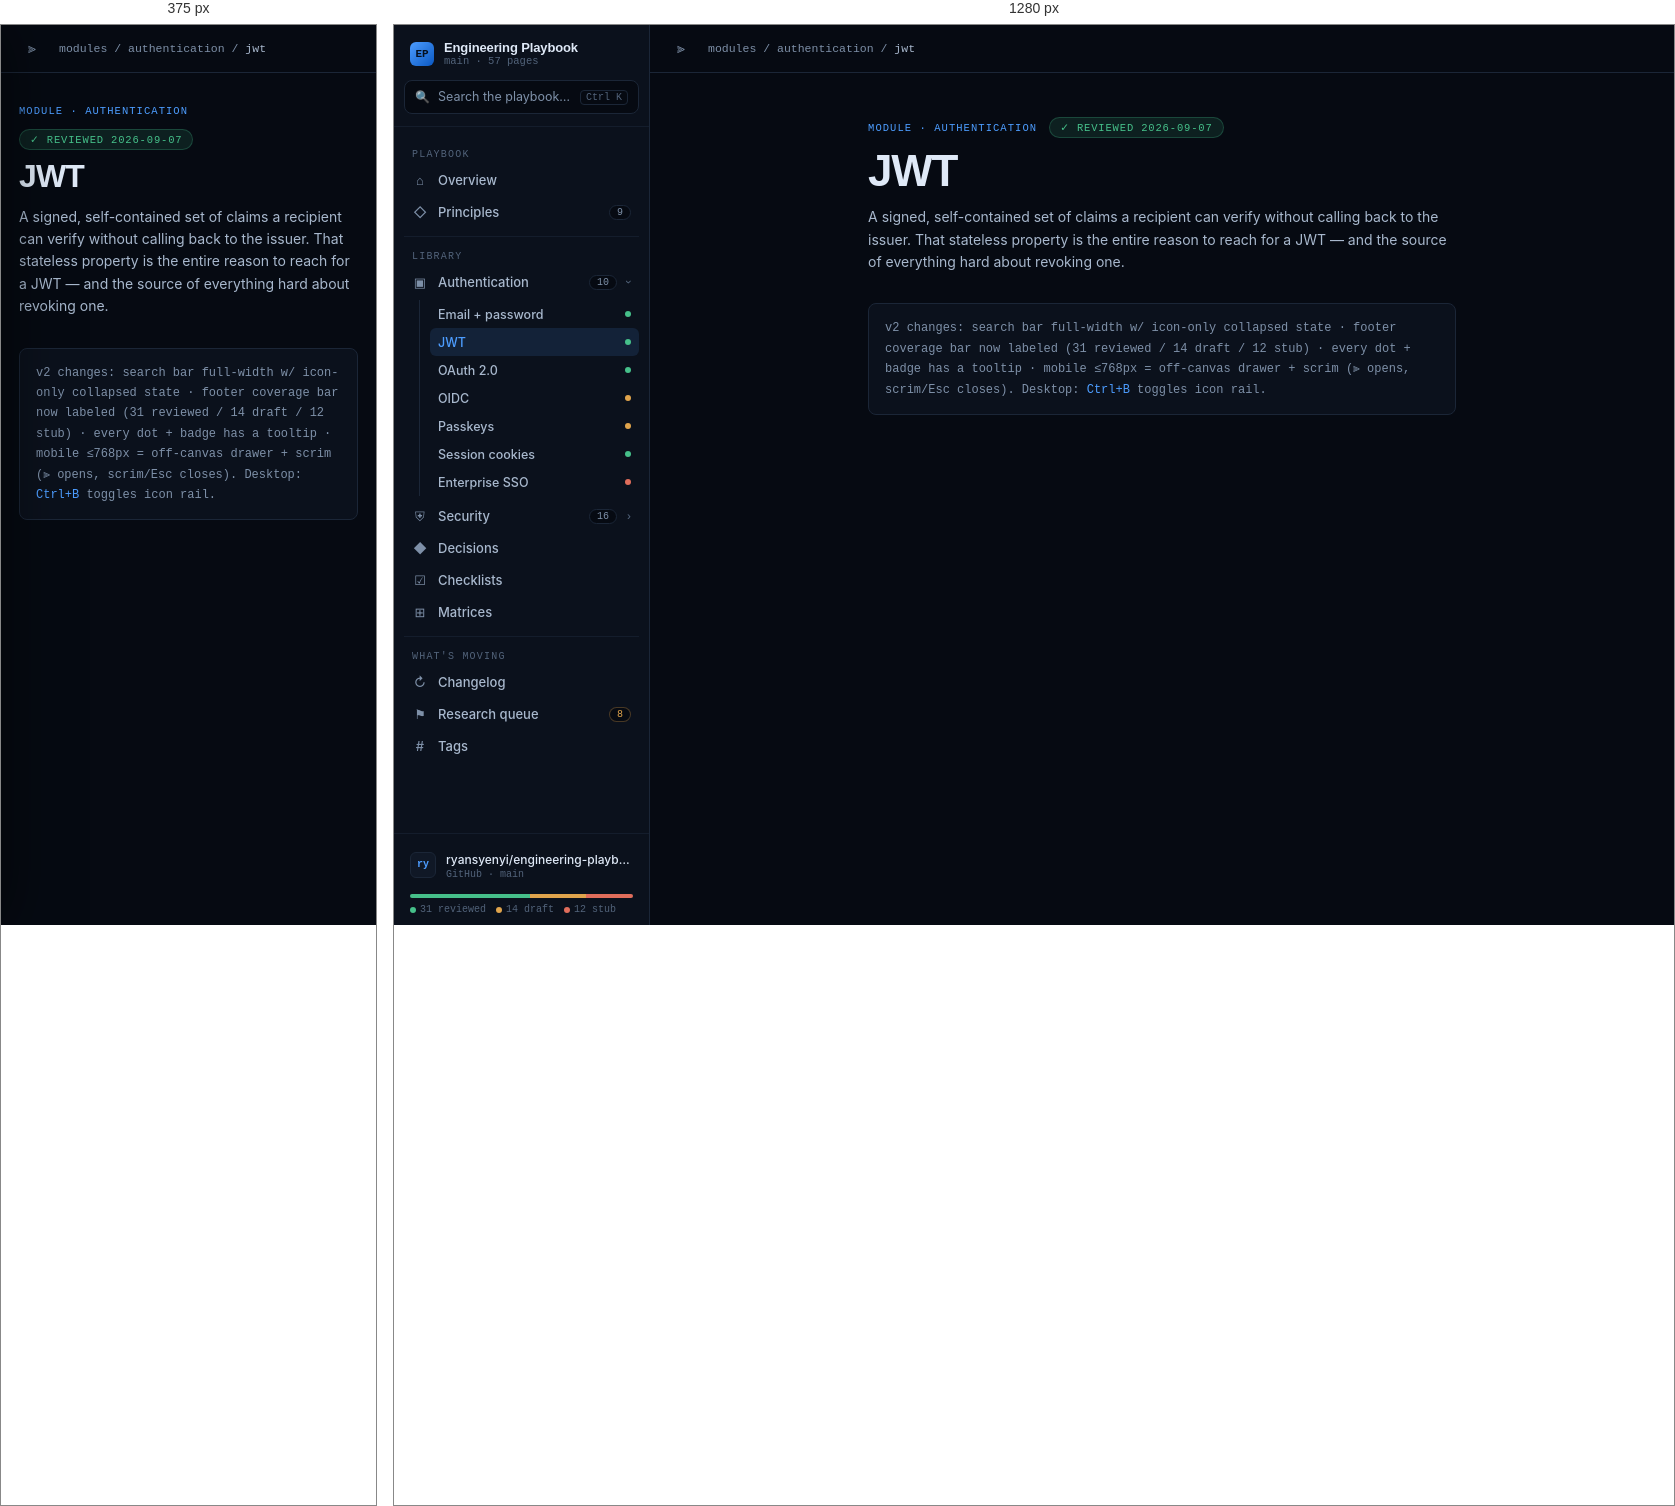
Rendered at 375 px and 1280 px, left to right.

<!-- file: sidebar-shadcn.html -->
<!doctype html>
<html lang="en">
<head>
<meta charset="utf-8">
<meta name="viewport" content="width=device-width, initial-scale=1">
<title>Sidebar mockup v2 · shadcn anatomy × Terminal Ink</title>
<link rel="preconnect" href="https://fonts.gstatic.com" crossorigin>
<link href="https://fonts.googleapis.com/css2?family=Archivo:wght@500..700&family=Inter:wght@400;500;600&family=JetBrains+Mono:wght@400;500;700&display=swap" rel="stylesheet">
<style>
  :root {
    --bg:#060a12; --panel:#0b111c; --panel2:#101826; --line:#1b2637; --line-soft:#141d2c;
    --text:#dfe9f7; --dim:#a8b8cd; --muted:#7e90a8; --faint:#52637a;
    --accent:#4d9dff; --accent-soft:rgba(77,157,255,.12);
    --ok:#46c08a; --warn:#e0a44c; --bad:#e06d5b;
    --sb-w:16rem; --sb-w-icon:3.25rem;
    --fast:120ms cubic-bezier(.2,0,0,1);
  }
  * { margin:0; padding:0; box-sizing:border-box; }
  body { background:var(--bg); color:var(--text); font:14px/1.6 "Inter",sans-serif; -webkit-font-smoothing:antialiased; }
  a { color:inherit; text-decoration:none; }
  .app { display:flex; min-height:100vh; }

  /* ── Sidebar ── */
  .sidebar {
    width:var(--sb-w); flex:none;
    display:flex; flex-direction:column;
    background:var(--panel);
    border-right:1px solid var(--line);
    height:100vh; position:sticky; top:0;
    transition:width 180ms cubic-bezier(.2,0,0,1), transform 200ms cubic-bezier(.2,0,0,1);
    overflow:hidden;
  }
  .app[data-collapsed] .sidebar { width:var(--sb-w-icon); }

  .sb-header { padding:10px 10px 12px; border-bottom:1px solid var(--line-soft); display:flex; flex-direction:column; gap:8px; }
  .sb-brand {
    display:flex; align-items:center; gap:10px;
    padding:5px 6px; border-radius:8px; cursor:pointer;
    transition:background var(--fast); min-height:36px;
  }
  .sb-brand:hover { background:var(--panel2); }
  .sb-brand .mark { width:24px; height:24px; border-radius:6px; flex:none;
    background:linear-gradient(135deg,var(--accent),#0a58c2);
    display:flex; align-items:center; justify-content:center;
    font:700 11px "JetBrains Mono",monospace; color:#04101f; }
  .sb-brand .t { min-width:0; overflow:hidden; }
  .sb-brand .t b { display:block; font:600 13px "Archivo",sans-serif; letter-spacing:-.01em; white-space:nowrap; }
  .sb-brand .t small { display:block; font:10.5px "JetBrains Mono",monospace; color:var(--faint); white-space:nowrap; }

  /* search: full width of sidebar padding box; collapses to icon button */
  .sb-search {
    display:flex; align-items:center; gap:8px; width:100%;
    height:34px; padding:0 10px; border-radius:8px;
    background:var(--bg); border:1px solid var(--line);
    color:var(--muted); font:inherit; font-size:12.5px; cursor:pointer;
    transition:border-color var(--fast); white-space:nowrap; overflow:hidden;
  }
  .sb-search:hover, .sb-search:focus-visible { border-color:var(--accent); outline:none; }
  .sb-search .si { flex:none; font-size:12px; }
  .sb-search .lbl { flex:1; text-align:left; overflow:hidden; text-overflow:ellipsis; }
  .sb-search kbd { flex:none; font:10px "JetBrains Mono",monospace; color:var(--faint); border:1px solid var(--line); border-radius:4px; padding:1px 5px; }
  .app[data-collapsed] .sb-brand { padding:5px 0; justify-content:center; }
  .app[data-collapsed] .sb-brand .t { display:none; }
  .app[data-collapsed] .sb-search { width:34px; padding:0; justify-content:center; }
  .app[data-collapsed] .sb-search .lbl, .app[data-collapsed] .sb-search kbd { display:none; }

  .sb-content { flex:1; overflow-y:auto; overflow-x:hidden; padding:8px 10px 12px; scrollbar-width:thin; scrollbar-color:var(--line) transparent; }

  .sb-group { padding:8px 0 2px; }
  .sb-group + .sb-group { border-top:1px solid var(--line-soft); margin-top:6px; }
  .sb-label {
    display:block; padding:6px 8px 4px;
    font:500 10px "JetBrains Mono",monospace; letter-spacing:.12em; text-transform:uppercase;
    color:var(--faint); white-space:nowrap;
    transition:opacity var(--fast);
  }
  .app[data-collapsed] .sb-label { opacity:0; height:0; padding:0; overflow:hidden; }

  .sb-item { position:relative; }
  .sb-btn {
    display:flex; align-items:center; gap:10px; width:100%;
    height:32px; padding:0 8px; border-radius:8px; border:none; background:none;
    color:var(--dim); font:500 13px "Inter",sans-serif; text-align:left; cursor:pointer;
    transition:background var(--fast), color var(--fast);
    white-space:nowrap;
  }
  .sb-btn:hover { background:var(--panel2); color:var(--text); }
  .sb-btn:focus-visible { outline:2px solid var(--accent); outline-offset:-2px; }
  .sb-btn[data-active] { background:var(--accent-soft); color:var(--accent); }
  .sb-btn .ico { width:16px; height:16px; flex:none; display:inline-flex; align-items:center; justify-content:center; font-size:13px; color:var(--muted); }
  .sb-btn[data-active] .ico { color:var(--accent); }
  .sb-btn .lbl { flex:1; overflow:hidden; text-overflow:ellipsis; }
  .app[data-collapsed] .sb-btn { justify-content:center; padding:0; }
  .app[data-collapsed] .sb-btn .lbl, .app[data-collapsed] .sb-badge, .app[data-collapsed] .sb-chevron { display:none; }
  .sb-badge {
    font:500 10px "JetBrains Mono",monospace; color:var(--muted);
    background:var(--bg); border:1px solid var(--line); border-radius:99px;
    padding:1px 7px; flex:none; cursor:help;
  }
  .sb-badge.warn { color:var(--warn); border-color:rgba(224,164,76,.3); }
  .sb-chevron { flex:none; color:var(--faint); font-size:10px; transition:transform 140ms cubic-bezier(.2,0,0,1); }
  .sb-item[data-open] > .sb-btn .sb-chevron { transform:rotate(90deg); }

  .sb-sub { display:none; margin:2px 0 4px 15px; padding-left:10px; border-left:1px solid var(--line); }
  .sb-item[data-open] > .sb-sub { display:block; }
  .app[data-collapsed] .sb-sub { display:none !important; }
  .sb-sub .sb-btn { height:28px; font-size:12.5px; border-radius:6px; }
  .dot { width:6px; height:6px; border-radius:50%; flex:none; margin-left:auto; cursor:help; }
  .dot.ok{background:var(--ok)} .dot.warn{background:var(--warn)} .dot.bad{background:var(--bad)}

  /* ── Footer: labeled coverage ── */
  .sb-footer { padding:10px; border-top:1px solid var(--line-soft); }
  .sb-user {
    display:flex; align-items:center; gap:10px;
    padding:6px; border-radius:8px; cursor:pointer;
    transition:background var(--fast); white-space:nowrap;
  }
  .sb-user:hover { background:var(--panel2); }
  .sb-user .av { width:26px; height:26px; border-radius:6px; flex:none; background:var(--panel2); border:1px solid var(--line);
    display:flex; align-items:center; justify-content:center; font:600 10px "JetBrains Mono",monospace; color:var(--accent); }
  .sb-user .t { min-width:0; overflow:hidden; }
  .sb-user .t b { display:block; font-size:12px; font-weight:500; overflow:hidden; text-overflow:ellipsis; }
  .sb-user .t small { display:block; font:10px "JetBrains Mono",monospace; color:var(--faint); }
  .app[data-collapsed] .sb-user { justify-content:center; padding:6px 0; }
  .app[data-collapsed] .sb-user .t, .app[data-collapsed] .sb-coverage { display:none; }
  .sb-coverage {
    display:flex; height:4px; border-radius:99px; overflow:hidden;
    background:var(--panel2); margin:8px 6px 2px; cursor:help;
  }
  .sb-coverage i { display:block; height:100%; }
  .sb-cov-legend { display:flex; gap:10px; padding:4px 6px 0; font:10px "JetBrains Mono",monospace; color:var(--faint); white-space:nowrap; }
  .sb-cov-legend span { display:flex; align-items:center; gap:4px; cursor:help; }
  .app[data-collapsed] .sb-cov-legend { display:none; }
  .sb-cov-legend .dot { margin:0; }

  /* ── Main ── */
  .main { flex:1; min-width:0; }
  .topbar { display:flex; align-items:center; gap:12px; height:48px; padding:0 16px; border-bottom:1px solid var(--line); position:sticky; top:0; background:var(--bg); z-index:5; }
  .trigger {
    width:30px; height:30px; border-radius:6px; border:none; background:none; cursor:pointer;
    color:var(--muted); font-size:14px; display:flex; align-items:center; justify-content:center;
    transition:background var(--fast), color var(--fast); flex:none;
  }
  .trigger:hover { background:var(--panel2); color:var(--text); }
  .crumb { font:11.5px "JetBrains Mono",monospace; color:var(--muted); overflow:hidden; white-space:nowrap; text-overflow:ellipsis; }
  .crumb b { color:var(--dim); font-weight:400; }
  .content { max-width:72ch; margin:0 auto; padding:44px 24px 90px; }
  .kick { display:flex; gap:12px; align-items:center; flex-wrap:wrap; }
  .label { font:500 10.5px "JetBrains Mono",monospace; letter-spacing:.1em; text-transform:uppercase; color:var(--accent); }
  .chip { display:inline-flex; gap:6px; align-items:center; font:500 10.5px "JetBrains Mono",monospace; letter-spacing:.08em; text-transform:uppercase; color:var(--ok); background:rgba(70,192,138,.12); border:1px solid rgba(70,192,138,.25); border-radius:99px; padding:3px 10px; }
  h1 { font:640 clamp(32px,5vw,44px)/1.05 "Archivo",sans-serif; letter-spacing:-.028em; margin:10px 0 12px; }
  p { color:var(--dim); margin:12px 0; }
  .hint { margin-top:30px; padding:14px 16px; background:var(--panel); border:1px solid var(--line); border-radius:8px; font:12px/1.7 "JetBrains Mono",monospace; color:var(--muted); }
  .hint b { color:var(--accent); font-weight:500; }

  /* ── Mobile: off-canvas sheet + scrim (shadcn mobile pattern) ── */
  .scrim { display:none; }
  @media (max-width: 768px) {
    .sidebar {
      position:fixed; inset:0 auto 0 0; z-index:40;
      width:min(18rem, 85vw) !important;
      transform:translateX(-100%);
      box-shadow:0 0 60px rgba(0,0,0,.6);
    }
    .app[data-mobile-open] .sidebar { transform:translateX(0); }
    .app[data-collapsed] .sidebar { width:min(18rem,85vw) !important; } /* icon mode n/a on mobile */
    .app[data-collapsed] .sb-label, .app[data-collapsed] .sb-btn .lbl,
    .app[data-collapsed] .sb-badge, .app[data-collapsed] .sb-chevron,
    .app[data-collapsed] .sb-brand .t, .app[data-collapsed] .sb-search .lbl,
    .app[data-collapsed] .sb-search kbd, .app[data-collapsed] .sb-user .t,
    .app[data-collapsed] .sb-coverage, .app[data-collapsed] .sb-cov-legend { display:revert; opacity:1; height:auto; }
    .app[data-collapsed] .sb-btn { justify-content:flex-start; padding:0 8px; }
    .app[data-collapsed] .sb-search { width:100%; padding:0 10px; justify-content:flex-start; }
    .scrim {
      display:block; position:fixed; inset:0; z-index:30;
      background:rgba(3,6,12,.6); backdrop-filter:blur(2px);
      opacity:0; pointer-events:none; transition:opacity 200ms ease-out;
    }
    .app[data-mobile-open] .scrim { opacity:1; pointer-events:auto; }
    .content { padding:32px 18px 80px; }
  }
  @media (prefers-reduced-motion: reduce) { * { transition:none !important; } }
</style>
</head>
<body>
<div class="app" id="app">
  <aside class="sidebar" aria-label="Site navigation">
    <div class="sb-header">
      <div class="sb-brand">
        <span class="mark">EP</span>
        <span class="t"><b>Engineering Playbook</b><small>main · 57 pages</small></span>
      </div>
      <button class="sb-search" aria-label="Search the playbook">
        <span class="si">🔍</span><span class="lbl">Search the playbook…</span><kbd>Ctrl K</kbd>
      </button>
    </div>

    <nav class="sb-content">
      <div class="sb-group">
        <span class="sb-label">Playbook</span>
        <div class="sb-item"><a class="sb-btn" href="#"><span class="ico">⌂</span><span class="lbl">Overview</span></a></div>
        <div class="sb-item"><a class="sb-btn" href="#"><span class="ico">◇</span><span class="lbl">Principles</span><span class="sb-badge" title="9 pages in this section">9</span></a></div>
      </div>

      <div class="sb-group">
        <span class="sb-label">Library</span>
        <div class="sb-item" data-open>
          <button class="sb-btn" data-toggle><span class="ico">▣</span><span class="lbl">Authentication</span><span class="sb-badge" title="10 pages in this section">10</span><span class="sb-chevron">›</span></button>
          <div class="sb-sub">
            <div class="sb-item"><a class="sb-btn" href="#"><span class="lbl">Email + password</span><span class="dot ok" title="Status: reviewed"></span></a></div>
            <div class="sb-item"><a class="sb-btn" data-active href="#" aria-current="page"><span class="lbl">JWT</span><span class="dot ok" title="Status: reviewed"></span></a></div>
            <div class="sb-item"><a class="sb-btn" href="#"><span class="lbl">OAuth 2.0</span><span class="dot ok" title="Status: reviewed"></span></a></div>
            <div class="sb-item"><a class="sb-btn" href="#"><span class="lbl">OIDC</span><span class="dot warn" title="Status: draft"></span></a></div>
            <div class="sb-item"><a class="sb-btn" href="#"><span class="lbl">Passkeys</span><span class="dot warn" title="Status: draft"></span></a></div>
            <div class="sb-item"><a class="sb-btn" href="#"><span class="lbl">Session cookies</span><span class="dot ok" title="Status: reviewed"></span></a></div>
            <div class="sb-item"><a class="sb-btn" href="#"><span class="lbl">Enterprise SSO</span><span class="dot bad" title="Status: stub — not yet written"></span></a></div>
          </div>
        </div>
        <div class="sb-item">
          <button class="sb-btn" data-toggle><span class="ico">⛨</span><span class="lbl">Security</span><span class="sb-badge" title="16 pages in this section">16</span><span class="sb-chevron">›</span></button>
          <div class="sb-sub">
            <div class="sb-item"><a class="sb-btn" href="#"><span class="lbl">Password storage</span><span class="dot ok" title="Status: reviewed"></span></a></div>
            <div class="sb-item"><a class="sb-btn" href="#"><span class="lbl">Rate limiting</span><span class="dot warn" title="Status: draft"></span></a></div>
            <div class="sb-item"><a class="sb-btn" href="#"><span class="lbl">Incident response</span><span class="dot bad" title="Status: stub — not yet written"></span></a></div>
          </div>
        </div>
        <div class="sb-item"><a class="sb-btn" href="#"><span class="ico">◆</span><span class="lbl">Decisions</span></a></div>
        <div class="sb-item"><a class="sb-btn" href="#"><span class="ico">☑</span><span class="lbl">Checklists</span></a></div>
        <div class="sb-item"><a class="sb-btn" href="#"><span class="ico">⊞</span><span class="lbl">Matrices</span></a></div>
      </div>

      <div class="sb-group">
        <span class="sb-label">What's moving</span>
        <div class="sb-item"><a class="sb-btn" href="#"><span class="ico">↻</span><span class="lbl">Changelog</span></a></div>
        <div class="sb-item"><a class="sb-btn" href="#"><span class="ico">⚑</span><span class="lbl">Research queue</span><span class="sb-badge warn" title="8 stubs / stale pages awaiting research">8</span></a></div>
        <div class="sb-item"><a class="sb-btn" href="#"><span class="ico">#</span><span class="lbl">Tags</span></a></div>
      </div>
    </nav>

    <div class="sb-footer">
      <div class="sb-user" title="Repository">
        <span class="av">ry</span>
        <span class="t"><b>ryansyenyi/engineering-playbook</b><small>GitHub · main</small></span>
      </div>
      <div class="sb-coverage" title="Playbook coverage: 31 reviewed, 14 draft, 12 stub (57 pages)" role="img" aria-label="Coverage: 31 reviewed, 14 draft, 12 stub">
        <i style="background:var(--ok); width:54%"></i>
        <i style="background:var(--warn); width:25%"></i>
        <i style="background:var(--bad); width:21%"></i>
      </div>
      <div class="sb-cov-legend">
        <span title="Pages fully reviewed against sources"><span class="dot ok"></span>31 reviewed</span>
        <span title="Pages drafted, not yet reviewed"><span class="dot warn"></span>14 draft</span>
        <span title="Placeholder pages, no content yet"><span class="dot bad"></span>12 stub</span>
      </div>
    </div>
  </aside>
  <div class="scrim" id="scrim"></div>

  <main class="main">
    <div class="topbar">
      <button class="trigger" id="trigger" title="Toggle sidebar (Ctrl+B)" aria-label="Toggle sidebar">⫸</button>
      <span class="crumb">modules / authentication / <b>jwt</b></span>
    </div>
    <div class="content">
      <div class="kick"><span class="label">Module · Authentication</span><span class="chip">✓ Reviewed 2026-09-07</span></div>
      <h1>JWT</h1>
      <p>A signed, self-contained set of claims a recipient can verify without calling back to the issuer. That stateless property is the entire reason to reach for a JWT — and the source of everything hard about revoking one.</p>
      <div class="hint">
        v2 changes: search bar full-width w/ icon-only collapsed state · footer coverage bar now labeled (31 reviewed / 14 draft / 12 stub) · every dot + badge has a tooltip · mobile ≤768px = off-canvas drawer + scrim (⫸ opens, scrim/Esc closes). Desktop: <b>Ctrl+B</b> toggles icon rail.
      </div>
    </div>
  </main>
</div>

<script>
  const app = document.getElementById('app');
  const mobile = () => matchMedia('(max-width: 768px)').matches;
  const toggle = () => {
    if (mobile()) app.toggleAttribute('data-mobile-open');
    else app.toggleAttribute('data-collapsed');
  };
  document.getElementById('trigger').addEventListener('click', toggle);
  document.getElementById('scrim').addEventListener('click', () => app.removeAttribute('data-mobile-open'));
  addEventListener('keydown', e => {
    if (e.ctrlKey && e.key.toLowerCase() === 'b') { e.preventDefault(); toggle(); }
    if (e.key === 'Escape') app.removeAttribute('data-mobile-open');
  });
  document.querySelectorAll('[data-toggle]').forEach(b =>
    b.addEventListener('click', () => {
      if (!mobile() && app.hasAttribute('data-collapsed')) { app.removeAttribute('data-collapsed'); b.parentElement.setAttribute('data-open',''); return; }
      b.parentElement.toggleAttribute('data-open');
    }));
</script>
</body>
</html>